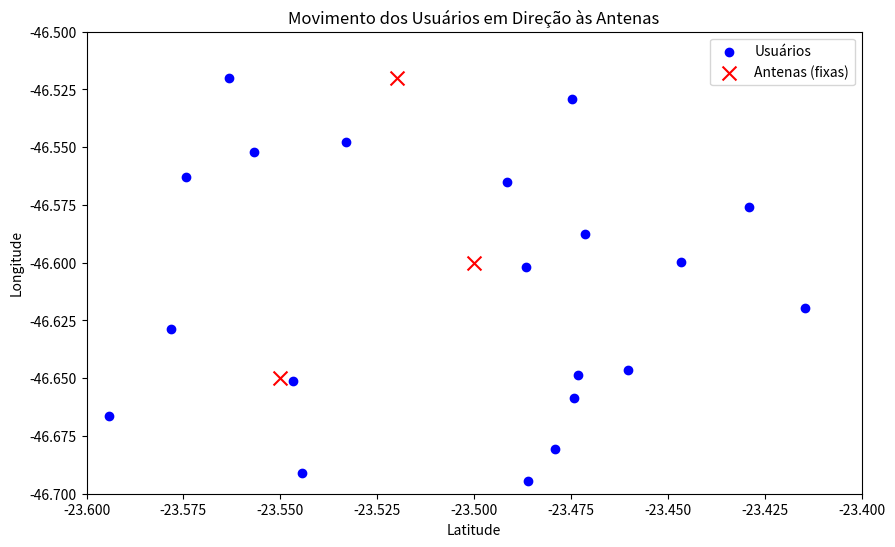

Write the Python code that produced this figure.
import pandas as pd
import numpy as np
import matplotlib.pyplot as plt
from matplotlib.animation import FuncAnimation
from scipy.spatial import distance_matrix



# Coordenadas fixas das antenas
antenas = np.array([
    [-23.5, -46.6],
    [-23.55, -46.65],
    [-23.52, -46.52]
])

# Gerar posições iniciais aleatórias para os usuários
np.random.seed(42)
latitude = np.random.uniform(-23.6, -23.4, 100)
longitude = np.random.uniform(-46.7, -46.5, 100)
user_locations = np.column_stack((latitude, longitude))
# Gerar posições iniciais aleatórias para os usuários no plano
num_users = 20
user_locations = np.random.rand(num_users, 2) * np.array([0.2, 0.2]) + np.array([-23.6, -46.7])
# Parâmetros de movimentação
step_size = 0.05  # Tamanho do passo (fração da distância para a antena)
min_distance = 0.01  # Distância mínima para a antena

# Preparação para a animação
fig, ax = plt.subplots(figsize=(10, 6))
scat_users = ax.scatter(user_locations[:, 0], user_locations[:, 1], c='blue', label="Usuários")
scat_antennas = ax.scatter(antenas[:, 0], antenas[:, 1], c='red', marker='x', s=100, label="Antenas (fixas)")
ax.set_xlim(-23.6, -23.4)
ax.set_ylim(-46.7, -46.5)
ax.set_xlabel("Latitude")
ax.set_ylabel("Longitude")
ax.set_title("Movimento dos Usuários em Direção às Antenas")
ax.legend()

# Função de atualização para a animação
min_user_distance = 0.05  # Distância mínima entre usuários
forca_repulsao = 0.01   # Força da repulsão

initial_user_locations = user_locations.copy()
direction_vectors = []

def update(frame):
    global user_locations

    # Calcular distâncias para as antenas
    dist_matrix = distance_matrix(user_locations, antenas)
    nearest_antennas = np.argmin(dist_matrix, axis=1)
    distances_to_nearest = dist_matrix[np.arange(len(user_locations)), nearest_antennas]

    # Inicializar vetor de movimento
    movement_vectors = np.zeros_like(user_locations)

    # Movimento em direção às antenas
    for i, antenna_idx in enumerate(nearest_antennas):
        if distances_to_nearest[i] > min_distance:
            direction_vector = antenas[antenna_idx] - user_locations[i]
            normalized_vector = direction_vector / np.linalg.norm(direction_vector)
            movement_vectors[i] += step_size * normalized_vector * distances_to_nearest[i]

            if frame == 0:
                direction_vectors.append(direction_vector)
        else:
            if frame == 0:
                direction_vectors.append([0, 0])  # Usuário já está próximo da antena

    # Repulsão entre usuários
    for i in range(len(user_locations)):
        for j in range(i + 1, len(user_locations)):
            delta = user_locations[i] - user_locations[j]
            distance = np.linalg.norm(delta)
            if distance < min_user_distance and distance > 0:
                repulsao = (delta / distance) * (min_user_distance - distance) * forca_repulsao
                movement_vectors[i] += repulsao
                movement_vectors[j] -= repulsao

    # Atualizar posições
    user_locations += movement_vectors

    # Atualizar gráfico
    scat_users.set_offsets(user_locations)
    return scat_users,

# Armazenar as posições iniciais

# Criar a animação
ani = FuncAnimation(fig, update, frames=range(50), interval=200, blit=True)
# Mostrar a animação
plt.show()

##df = pd.DataFrame({
##    'Usuario': np.arange(len(initial_user_locations)),
##    'Posicao_Inicial_X': initial_user_locations[:, 0],
##    'Posicao_Inicial_Y': initial_user_locations[:, 1],
##    'Direcao_X':[vec[0] for vec in direction_vectors],
##    'Direcao_Y':[vec[1] for vec in direction_vectors]
##})
##df.to_csv('usuarios_posicoes_e_vetores.csv', index=False)

# Imprimir posições iniciais e finais
print("Posições iniciais dos usuários:")
for idx, pos in enumerate(initial_user_locations):
    print("--------------------------------------")
    print(f"Usuário {idx}: {pos}")

print("======================================")
print("Posições finais dos usuários:")
for idx, pos in enumerate(user_locations):  # Correção feita aqui
    print("--------------------------------------")
    print(f"Usuário {idx}: {pos}")

# ani.save("movimento_usuarios.mp4", writer="ffmpeg")
